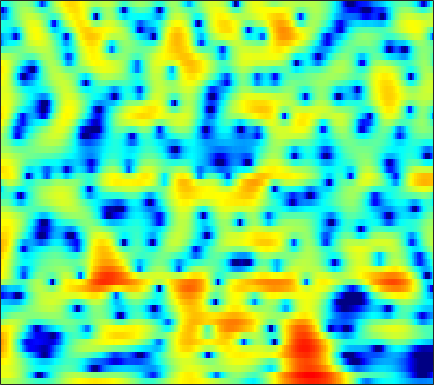

Data behind this chart, as committed beside it:
1.6942, 1.8339, 1.9362, 1.9446, 1.8883, 1.7359, 1.5001, 1.2709, 0.89856, 0.46459, -0.017915, -0.40527, -0.9375, -1.4692, -1.8546, -2.3251, -2.7112, -2.9316, -3.1203, -3.1609, -3.0491, -2.8619, -2.4839, -1.9861
3.869, 3.988, 4.03, 3.938, 3.779, 3.448, 2.976, 2.526, 1.789, 0.8841, -0.2095, -1.175, -2.694, -4.554, -6.269, -9.22, -13.59, -19.27, -33.29, -16.63, -11.39, -8.925, -6.515, -4.691
3.919, 3.934, 3.856, 3.665, 3.45, 3.071, 2.591, 2.166, 1.521, 0.7936, -0.001566, -0.6324, -1.495, -2.355, -2.969, -3.709, -4.311, -4.644, -4.909, -4.964, -4.831, -4.631, -4.263, -3.827
5.125, 4.993, 4.716, 4.328, 3.966, 3.396, 2.729, 2.17, 1.355, 0.4732, -0.4595, -1.181, -2.156, -3.122, -3.828, -4.715, -5.514, -6.023, -6.55, -6.869, -6.951, -6.852, -6.526, -6.034
6.92, 6.566, 5.968, 5.225, 4.577, 3.59, 2.474, 1.56, 0.2511, -1.138, -2.583, -3.696, -5.203, -6.738, -7.924, -9.589, -11.43, -12.97, -15.31, -17.81, -19.05, -17.99, -15.18, -12.42
8.274, 7.686, 6.732, 5.565, 4.541, 2.962, 1.117, -0.4542, -2.817, -5.499, -8.455, -10.66, -13.09, -14.34, -14.66, -14.88, -15.27, -15.75, -16.61, -17.55, -17.87, -17.34, -15.66, -13.61
8.66, 8.004, 6.944, 5.657, 4.523, 2.759, 0.6675, -1.145, -3.943, -7.186, -10.72, -13.18, -15.17, -15.3, -14.88, -14.4, -14.23, -14.29, -14.53, -14.91, -15.39, -15.76, -16.14, -16.25
7.817, 7.336, 6.554, 5.604, 4.77, 3.497, 2.038, 0.8312, -0.9005, -2.741, -4.67, -6.149, -8.099, -9.982, -11.34, -13.02, -14.38, -15.03, -15.32, -15.31, -15.46, -15.85, -16.91, -18.63
5.608, 5.543, 5.344, 5.002, 4.638, 4.011, 3.203, 2.477, 1.342, 0.004596, -1.528, -2.825, -4.85, -7.393, -9.76, -13.66, -17.67, -17.77, -14.71, -11.94, -9.982, -8.927, -7.887, -6.995
0.4521, 1.182, 1.888, 2.322, 2.488, 2.532, 2.391, 2.176, 1.76, 1.221, 0.5771, 0.02194, -0.7913, -1.61, -2.156, -2.745, -3.167, -3.31, -3.249, -2.959, -2.556, -2.222, -1.807, -1.395
-3.732, -2.758, -1.765, -1.055, -0.6683, -0.2944, -0.05343, 0.07263, 0.1792, 0.2229, 0.2062, 0.1748, 0.1442, 0.1398, 0.137, 0.1452, 0.1789, 0.2374, 0.3616, 0.5058, 0.6367, 0.7379, 0.8387, 0.8778
-4.663, -4.405, -4.087, -3.808, -3.621, -3.384, -3.124, -2.893, -2.542, -2.125, -1.642, -1.246, -0.6977, -0.1695, 0.183, 0.6218, 1.044, 1.329, 1.65, 1.905, 2.092, 2.193, 2.27, 2.249
-6.81, -7.1, -7.412, -7.681, -7.868, -8.145, -8.388, -8.426, -8.03, -7.024, -5.602, -4.432, -2.964, -1.683, -0.8296, 0.1558, 0.9714, 1.467, 1.988, 2.384, 2.686, 2.841, 2.974, 3.043
-14, -14.07, -12.79, -11.85, -11.77, -12.74, -15.44, -19.85, -38.6, -16.53, -10.39, -7.48, -4.7, -2.673, -1.442, -0.117, 0.8431, 1.377, 1.906, 2.264, 2.488, 2.58, 2.64, 2.706
-9.398, -9.451, -8.312, -7.215, -6.814, -6.757, -6.928, -6.985, -6.793, -5.974, -4.59, -3.462, -2.067, -0.7484, 0.1222, 1.044, 1.651, 1.932, 2.089, 1.952, 1.503, 1.05, 0.4104, -0.05999
2.026, 1.484, 0.867, 0.2876, -0.1276, -0.6986, -1.313, -1.774, -2.263, -2.51, -2.442, -2.166, -1.467, -0.5172, 0.1832, 0.9242, 1.468, 1.69, 1.584, 0.9478, -0.3669, -1.948, -5.459, -13.65
4.974, 4.349, 3.418, 2.345, 1.443, 0.05774, -1.639, -3.183, -5.678, -8.86, -11.98, -11.86, -8.623, -5.607, -3.91, -2.208, -0.9573, -0.3489, 0.0413, 0.07098, -0.206, -0.624, -1.168, -1.522
5.339, 4.707, 3.731, 2.587, 1.588, 0.07177, -1.698, -3.222, -5.54, -7.97, -9.808, -9.945, -8.432, -6.38, -5.125, -3.636, -2.447, -1.802, -1.127, -0.6307, -0.3082, -0.1918, -0.04872, 0.1662
5.476, 4.908, 4.015, 2.958, 2.066, 0.783, -0.5621, -1.582, -2.86, -3.913, -4.654, -4.931, -4.905, -4.654, -4.257, -3.583, -2.968, -2.54, -1.975, -1.499, -1.122, -0.8342, -0.5857, -0.4083
6.3, 5.788, 4.911, 3.831, 2.899, 1.48, -0.09159, -1.328, -2.955, -4.403, -5.381, -5.731, -5.769, -5.478, -5.032, -4.429, -3.898, -3.451, -2.922, -2.483, -2.094, -1.788, -1.432, -1.251
7.433, 7.003, 6.171, 5.042, 3.971, 2.187, -0.07871, -2.184, -5.785, -10.68, -15.97, -15.11, -11.28, -8.583, -7.364, -6.451, -5.814, -5.433, -5.061, -4.645, -4.12, -3.803, -3.293, -2.803
7.459, 7.229, 6.668, 5.759, 4.851, 3.321, 1.368, -0.3671, -3.007, -5.855, -7.972, -8.585, -8.557, -8.16, -8.237, -8.787, -9.566, -10.53, -11.59, -11.56, -10.27, -9.127, -7.8, -6.478
6.288, 6.355, 6.181, 5.703, 5.169, 4.231, 3.063, 2.066, 0.6311, -0.8639, -2.321, -3.418, -4.791, -6.458, -7.884, -10.04, -13.27, -16.57, -23.01, -25.02, -18.59, -15.36, -11.96, -10.1
5.117, 5.392, 5.48, 5.326, 5.042, 4.473, 3.725, 3.045, 2.01, 0.8445, -0.4792, -1.542, -3.128, -4.933, -6.406, -8.792, -11.18, -13.13, -15.67, -17.05, -16.75, -15.67, -13.55, -11.2
4.461, 4.699, 4.813, 4.736, 4.548, 4.151, 3.602, 3.095, 2.308, 1.39, 0.3392, -0.546, -1.883, -3.34, -4.673, -6.682, -9.057, -11.43, -15.37, -22.49, -24.9, -18.48, -13.18, -10.03
3.603, 3.677, 3.678, 3.514, 3.321, 2.958, 2.483, 2.084, 1.48, 0.848, 0.1773, -0.3667, -1.142, -2.003, -2.692, -3.674, -4.836, -5.577, -6.656, -7.309, -7.256, -6.857, -5.784, -4.594
1.764, 1.756, 1.623, 1.345, 1.038, 0.5105, -0.09451, -0.5595, -1.118, -1.544, -1.797, -1.865, -1.888, -1.89, -1.853, -1.903, -1.901, -1.935, -1.909, -1.783, -1.573, -1.239, -0.8577, -0.2667
-0.9539, -0.8555, -0.9686, -1.331, -1.861, -2.874, -4.255, -5.499, -7.034, -7.792, -7.161, -6.131, -4.64, -3.3, -2.516, -1.636, -0.9056, -0.5093, 0.03801, 0.4896, 0.9146, 1.216, 1.65, 2.011
-3.915, -3.353, -2.945, -3.008, -3.451, -4.614, -6.697, -9.14, -14.46, -20.8, -13.64, -9.729, -6.525, -4.216, -3.029, -1.71, -0.7262, -0.1062, 0.6039, 1.157, 1.708, 1.976, 2.441, 2.746
-6.217, -4.323, -2.64, -1.895, -1.719, -2.045, -2.794, -3.534, -4.473, -5.053, -5, -4.623, -3.845, -3.005, -2.388, -1.473, -0.8032, -0.2132, 0.3313, 0.827, 1.25, 1.556, 1.879, 2.257
-0.9974, 0.3455, 1.577, 2.265, 2.44, 2.288, 1.774, 1.204, 0.1982, -0.935, -2.128, -2.99, -3.68, -3.896, -3.462, -2.767, -1.942, -1.564, -1.27, -1.088, -1.15, -0.8997, -0.6206, -0.0325
5.047, 5.21, 5.345, 5.327, 5.125, 4.635, 3.796, 2.923, 1.353, -0.7919, -3.925, -7.364, -15.77, -18.01, -11.06, -7.178, -5.188, -4.891, -5.266, -6.977, -9.685, -11.82, -10.04, -6.954
5.853, 5.739, 5.532, 5.209, 4.866, 4.254, 3.41, 2.609, 1.306, -0.3229, -2.209, -3.746, -5.416, -6.234, -6.033, -5.595, -5.316, -5.498, -6.297, -7.922, -10.24, -11.13, -10.74, -8.523
4.588, 4.511, 4.343, 4.049, 3.778, 3.288, 2.707, 2.185, 1.425, 0.5835, -0.2431, -0.8245, -1.521, -1.999, -2.308, -2.567, -2.916, -3.092, -3.521, -3.975, -4.342, -4.616, -4.651, -4.628
2.71, 2.779, 2.735, 2.576, 2.374, 2.041, 1.645, 1.335, 0.9066, 0.5135, 0.1369, -0.08836, -0.3723, -0.575, -0.7127, -0.8477, -0.9506, -1.059, -1.174, -1.314, -1.409, -1.548, -1.635, -1.803
1.11, 1.229, 1.167, 0.9371, 0.6626, 0.2633, -0.1586, -0.4224, -0.6935, -0.8272, -0.8441, -0.8022, -0.6481, -0.4995, -0.3314, -0.1599, 0.05075, 0.1427, 0.2899, 0.3981, 0.4337, 0.4973, 0.4441, 0.3908
0.6041, 0.4645, -0.002469, -0.7893, -1.496, -2.57, -3.554, -4.117, -4.411, -4.215, -3.606, -3.057, -2.262, -1.502, -0.9745, -0.342, 0.1785, 0.5678, 0.9756, 1.328, 1.598, 1.773, 1.921, 2.007
1.312, 0.7221, -0.4526, -2.154, -3.834, -6.768, -10.69, -14.05, -14.96, -11.52, -8.479, -6.691, -4.876, -3.37, -2.488, -1.418, -0.5695, 0.02111, 0.6693, 1.246, 1.785, 2.07, 2.495, 2.77
2.871, 2.051, 0.5467, -1.42, -3.295, -6.331, -9.846, -12.37, -13.59, -12.3, -10.37, -8.952, -7.149, -5.552, -4.554, -3.369, -2.374, -1.804, -1.062, -0.3622, 0.3322, 0.9, 1.597, 2.278
4.764, 4.017, 2.684, 1.004, -0.4875, -2.849, -5.472, -7.691, -10.7, -13.41, -14.18, -12.74, -10.21, -8.094, -7.007, -5.993, -5.374, -5.241, -4.92, -4.51, -3.774, -2.753, -1.402, 0.1255
5.799, 5.273, 4.316, 3.025, 1.802, -0.1466, -2.598, -4.849, -8.518, -13, -14.8, -12.92, -10.32, -8.913, -8.241, -8.468, -9.422, -10.71, -13.27, -16.27, -15.04, -11.99, -7.544, -4.103
5.261, 5.105, 4.637, 3.857, 3.083, 1.844, 0.3799, -0.8276, -2.443, -3.886, -5.008, -5.658, -6.2, -6.918, -7.617, -8.994, -11.23, -13.14, -16.27, -19.71, -19.66, -16.14, -12.14, -7.819
4.146, 4.344, 4.286, 3.917, 3.495, 2.717, 1.784, 1.043, -0.02796, -1.105, -2.14, -2.921, -4.002, -5.105, -6.195, -7.803, -9.661, -11.86, -15.11, -20.72, -34.92, -21.92, -13.46, -8.457
3.381, 3.661, 3.728, 3.505, 3.155, 2.51, 1.703, 1.032, 0.07576, -0.8982, -1.853, -2.494, -3.415, -4.314, -4.934, -5.905, -6.927, -7.632, -8.72, -9.499, -9.291, -8.373, -6.742, -4.662
3.439, 3.524, 3.378, 2.941, 2.419, 1.53, 0.4523, -0.4742, -1.705, -2.851, -3.847, -4.415, -4.901, -5.2, -5.293, -5.287, -5.303, -5.159, -4.906, -4.495, -3.844, -3.306, -2.309, -1.232
4.189, 4.004, 3.486, 2.632, 1.794, 0.3476, -1.474, -3.088, -5.502, -7.973, -9.687, -10.21, -9.674, -8.643, -7.929, -6.855, -5.761, -5.05, -3.927, -2.844, -1.892, -1.137, -0.2055, 0.5961
5.043, 4.659, 3.891, 2.795, 1.727, -0.07466, -2.459, -4.734, -8.801, -15.1, -27.96, -22.03, -16.06, -13.3, -12.05, -10.35, -8.244, -6.75, -4.753, -2.962, -1.423, -0.4572, 0.558, 1.348
5.477, 5.051, 4.306, 3.335, 2.405, 0.8953, -0.9439, -2.531, -4.928, -7.46, -9.693, -11.2, -13.13, -16.36, -20.23, -21.29, -13.21, -9.154, -5.615, -2.992, -1.085, -0.1096, 0.9218, 1.583
4.776, 4.458, 3.934, 3.296, 2.708, 1.776, 0.711, -0.142, -1.406, -2.783, -4.175, -5.304, -6.793, -8.293, -9.154, -8.793, -6.836, -5.159, -3.003, -1.221, 0.08272, 0.7583, 1.364, 1.599
2.135, 2.01, 1.824, 1.573, 1.374, 1.038, 0.6362, 0.3027, -0.1662, -0.6053, -1.059, -1.377, -1.684, -1.84, -1.839, -1.555, -1.011, -0.4446, 0.2491, 0.8362, 1.279, 1.563, 1.589, 1.307
-2.565, -2.298, -1.903, -1.602, -1.44, -1.263, -1.131, -1.045, -0.8237, -0.5139, -0.1629, 0.1346, 0.4903, 0.8595, 1.169, 1.498, 1.787, 2.028, 2.237, 2.317, 2.26, 2.076, 1.673, 1.063
-10.15, -7.985, -6.138, -5.138, -4.878, -4.827, -4.747, -4.409, -3.492, -2.231, -0.8163, 0.1562, 1.281, 2.177, 2.719, 3.247, 3.573, 3.637, 3.624, 3.438, 3.039, 2.533, 1.796, 0.9063
-8.817, -7.641, -6.65, -6.618, -7.269, -9.489, -14.01, -17.07, -11.01, -5.604, -2.083, -0.186, 1.72, 3.048, 3.727, 4.356, 4.65, 4.637, 4.373, 3.83, 3.02, 2.302, 1.167, -0.07802
-3.734, -3.974, -4.264, -4.787, -5.321, -6.299, -7.289, -7.215, -5.516, -2.979, -0.5928, 0.946, 2.501, 3.626, 4.18, 4.595, 4.646, 4.513, 3.954, 2.988, 1.606, 0.3612, -1.788, -4.267
-3.463, -3.793, -3.935, -3.744, -3.519, -3.037, -2.395, -1.803, -0.8469, 0.2634, 1.366, 2.094, 2.923, 3.505, 3.781, 3.873, 3.681, 3.348, 2.644, 1.592, 0.1025, -1.392, -4.233, -8.646
-8.681, -9.406, -8.328, -6.246, -4.79, -3.147, -1.764, -0.8867, 0.1221, 0.9978, 1.694, 2.083, 2.45, 2.593, 2.577, 2.374, 1.993, 1.55, 0.9067, 0.2023, -0.5565, -1.207, -2.035, -2.72
-13.73, -16.22, -11.62, -7.463, -5.29, -3.17, -1.644, -0.7429, 0.1981, 0.8606, 1.3, 1.499, 1.52, 1.296, 0.932, 0.2529, -0.6408, -1.347, -2.233, -2.773, -2.781, -2.503, -1.797, -0.9577
-3.924, -4.247, -4.103, -3.45, -2.817, -1.963, -1.179, -0.677, -0.103, 0.3036, 0.5406, 0.5786, 0.3959, -0.09987, -0.7282, -2.023, -3.997, -6.068, -9.924, -13.4, -10.27, -6.93, -3.682, -1.317
